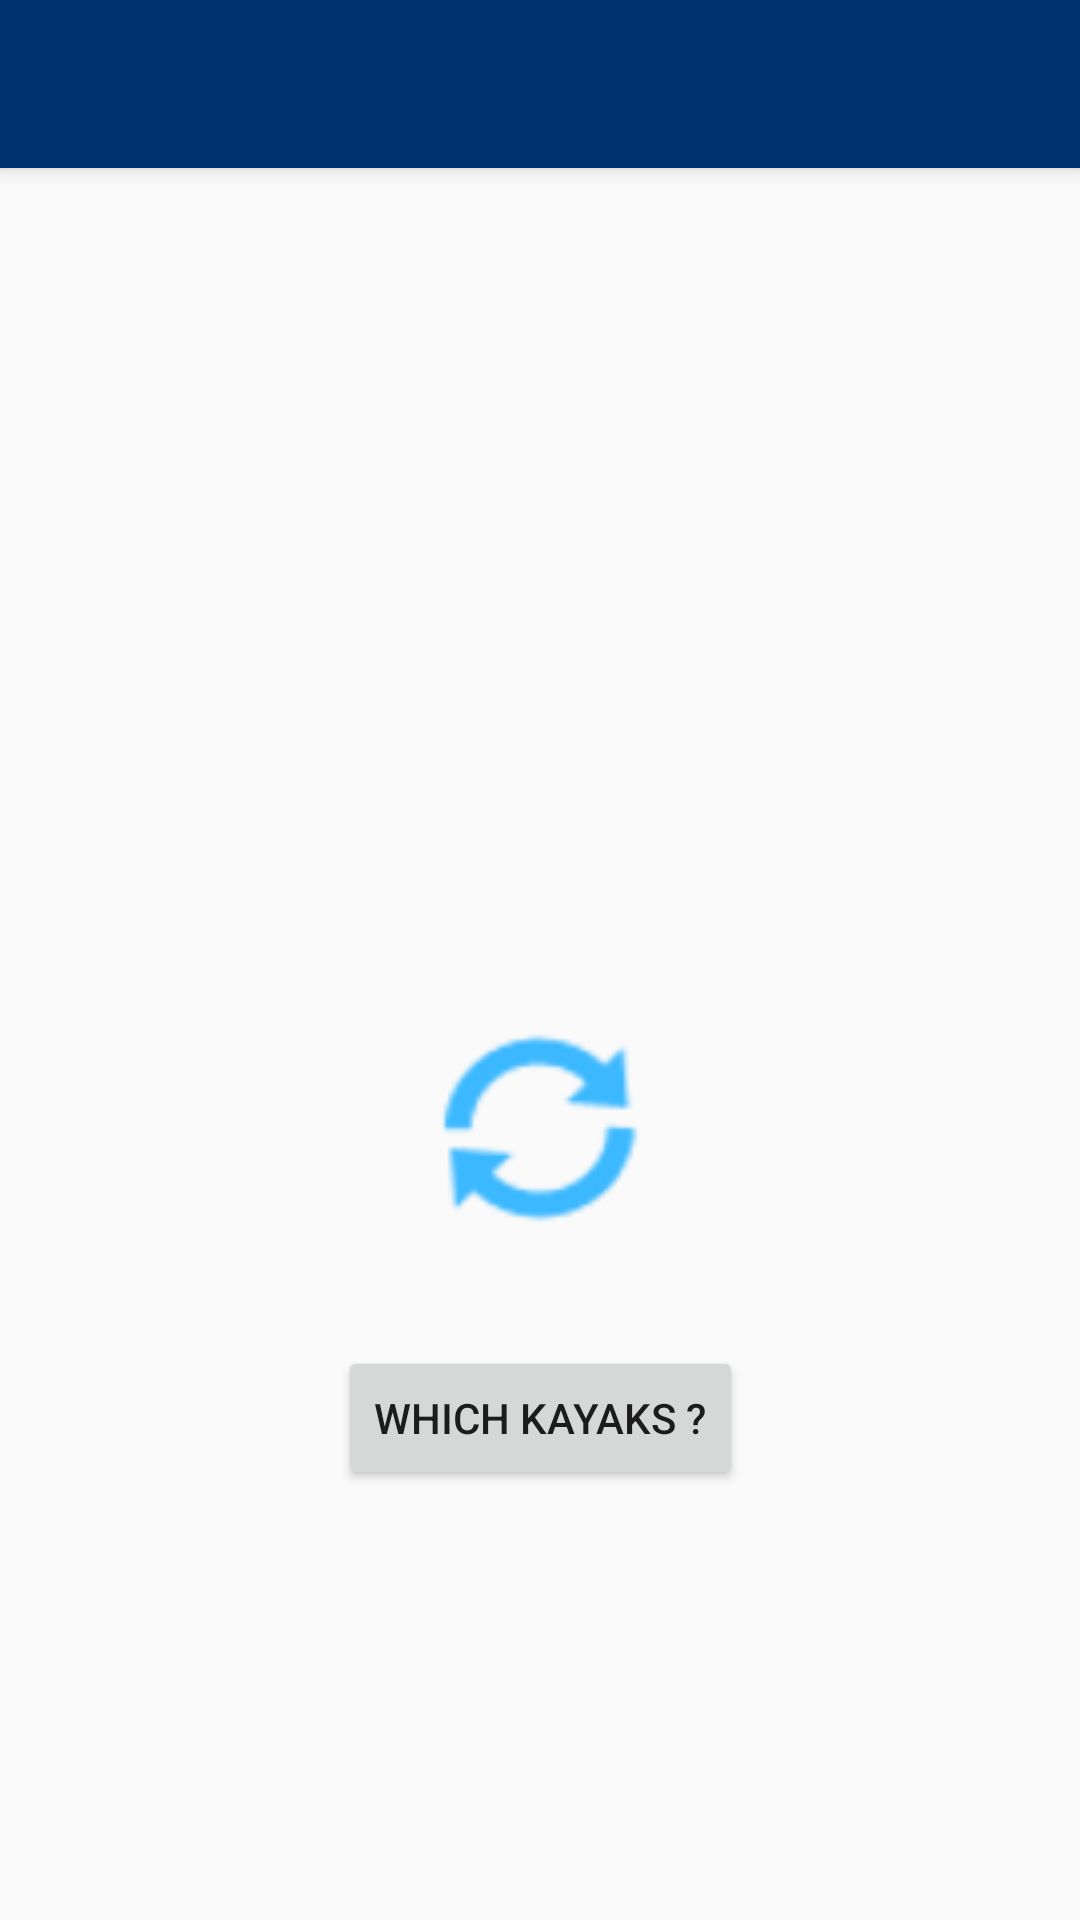

Layout XML and referenced resources for this Android screen:
<!-- AndroidManifest.xml: application theme AppTheme -->
<!-- res/layout/activity_pyranha.xml -->
<?xml version="1.0" encoding="utf-8"?>

<androidx.constraintlayout.widget.ConstraintLayout xmlns:android="http://schemas.android.com/apk/res/android"
    xmlns:app="http://schemas.android.com/apk/res-auto"
    xmlns:tools="http://schemas.android.com/tools"
    android:layout_width="match_parent"
    android:layout_height="match_parent"
    tools:context=".Pyranha">

    <androidx.appcompat.widget.Toolbar
        android:id="@+id/my_toolbar"
        android:layout_width="match_parent"
        android:layout_height="?attr/actionBarSize"
        android:background="?attr/colorPrimary"
        android:elevation="4dp"
        android:theme="@style/ThemeOverlay.AppCompat.Dark.ActionBar"
        app:popupTheme="@style/ThemeOverlay.AppCompat.Light"
        tools:ignore="MissingConstraints" />

    <Button
        android:id="@+id/mvvmButton"
        android:layout_width="wrap_content"
        android:layout_height="wrap_content"
        android:onClick="retrieveDataFromInternet"
        android:text="Which Kayaks ?"
        app:layout_constraintBottom_toBottomOf="parent"
        app:layout_constraintEnd_toEndOf="parent"
        app:layout_constraintStart_toStartOf="parent"
        app:layout_constraintTop_toTopOf="parent"
        app:layout_constraintVertical_bias="0.758"
        tools:ignore="OnClick" />

    <TextView
        android:id="@+id/textView"
        android:layout_width="270dp"
        android:layout_height="wrap_content"
        android:textSize="15dp"
        app:layout_constraintBottom_toTopOf="@+id/mvvmButton"
        app:layout_constraintEnd_toEndOf="parent"
        app:layout_constraintHorizontal_bias="0.498"
        app:layout_constraintStart_toStartOf="parent"
        app:layout_constraintTop_toBottomOf="@+id/my_toolbar"
        app:layout_constraintVertical_bias="0.717" />

    <androidx.core.widget.ContentLoadingProgressBar
        android:id="@+id/progessBar"
        android:layout_width="85dp"
        android:layout_height="82dp"
        android:progressDrawable="@android:drawable/ic_popup_sync"
        android:progressTint="#3CB8FF"
        app:layout_constraintBottom_toTopOf="@+id/mvvmButton"
        app:layout_constraintEnd_toEndOf="parent"
        app:layout_constraintStart_toStartOf="parent"
        app:layout_constraintTop_toBottomOf="@+id/my_toolbar"
        app:layout_constraintVertical_bias="0.898" />

    <Button
        android:id="@+id/btnGoToWeb"
        android:layout_width="35dp"
        android:layout_height="35dp"
        android:background="@drawable/www"
        android:onClick="onClickWeb"
        app:layout_constraintBottom_toBottomOf="parent"
        app:layout_constraintEnd_toEndOf="parent"
        app:layout_constraintHorizontal_bias="0.5"
        app:layout_constraintStart_toEndOf="@+id/btnGeo"
        app:layout_constraintTop_toBottomOf="@+id/mvvmButton" />

    <Button
        android:id="@+id/btnGeo"
        android:layout_width="35dp"
        android:layout_height="35dp"
        android:background="@drawable/goglemapslogo"
        android:onClick="onClickGeo"
        app:layout_constraintBottom_toBottomOf="parent"
        app:layout_constraintEnd_toStartOf="@+id/btnGoToWeb"
        app:layout_constraintHorizontal_bias="0.5"
        app:layout_constraintStart_toStartOf="parent"
        app:layout_constraintTop_toBottomOf="@+id/mvvmButton" />

</androidx.constraintlayout.widget.ConstraintLayout>
<!-- resources referenced by this layout -->
<resources>
  <style name="AppTheme" parent="Theme.AppCompat.Light.NoActionBar">
          
          <item name="colorPrimary">@color/colorPrimary</item>
          <item name="colorPrimaryDark">@color/colorPrimaryDark</item>
          <item name="colorAccent">@color/colorAccent</item>
          <item name="preferenceTheme">@style/PreferenceThemeOverlay</item>
      </style>
  <color name="colorPrimary">#003270</color>
  <color name="colorPrimaryDark">#1647F6</color>
  <color name="colorAccent">#03DAC5</color>
</resources>
